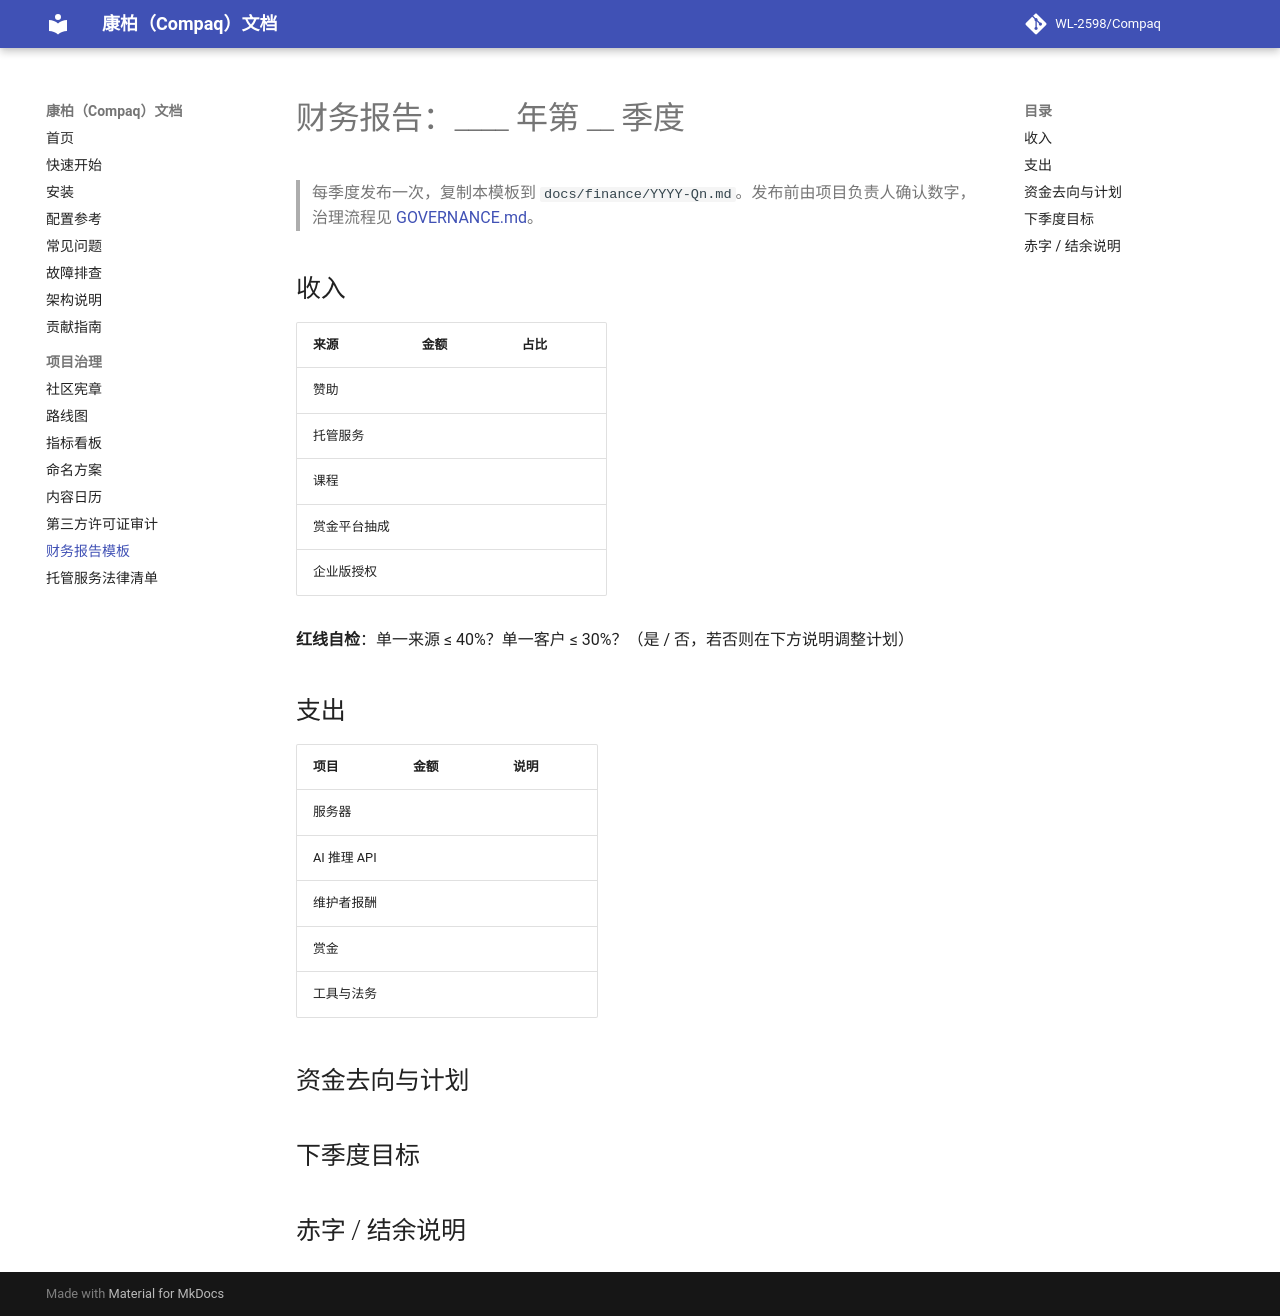

repository: WL-2598/Compaq · page: finance/TEMPLATE/index.html · generator: mkdocs

# 财务报告：____ 年第 __ 季度

> 每季度发布一次，复制本模板到 `docs/finance/YYYY-Qn.md`。发布前由项目负责人确认数字，治理流程见 [GOVERNANCE.md](https://github.com/WL-2598/Compaq/blob/main/GOVERNANCE.md)。

## 收入

| 来源 | 金额 | 占比 |
|---|---|---|
| 赞助 | | |
| 托管服务 | | |
| 课程 | | |
| 赏金平台抽成 | | |
| 企业版授权 | | |

**红线自检**：单一来源 ≤ 40%？单一客户 ≤ 30%？（是 / 否，若否则在下方说明调整计划）

## 支出

| 项目 | 金额 | 说明 |
|---|---|---|
| 服务器 | | |
| AI 推理 API | | |
| 维护者报酬 | | |
| 赏金 | | |
| 工具与法务 | | |

## 资金去向与计划

<!-- 用于什么、为什么、预计效果 -->

## 下季度目标

<!-- 对照 docs/roadmap.md 的 KPI 表 -->

## 赤字 / 结余说明

<!-- 结余如何滚存；赤字如何弥补 -->
